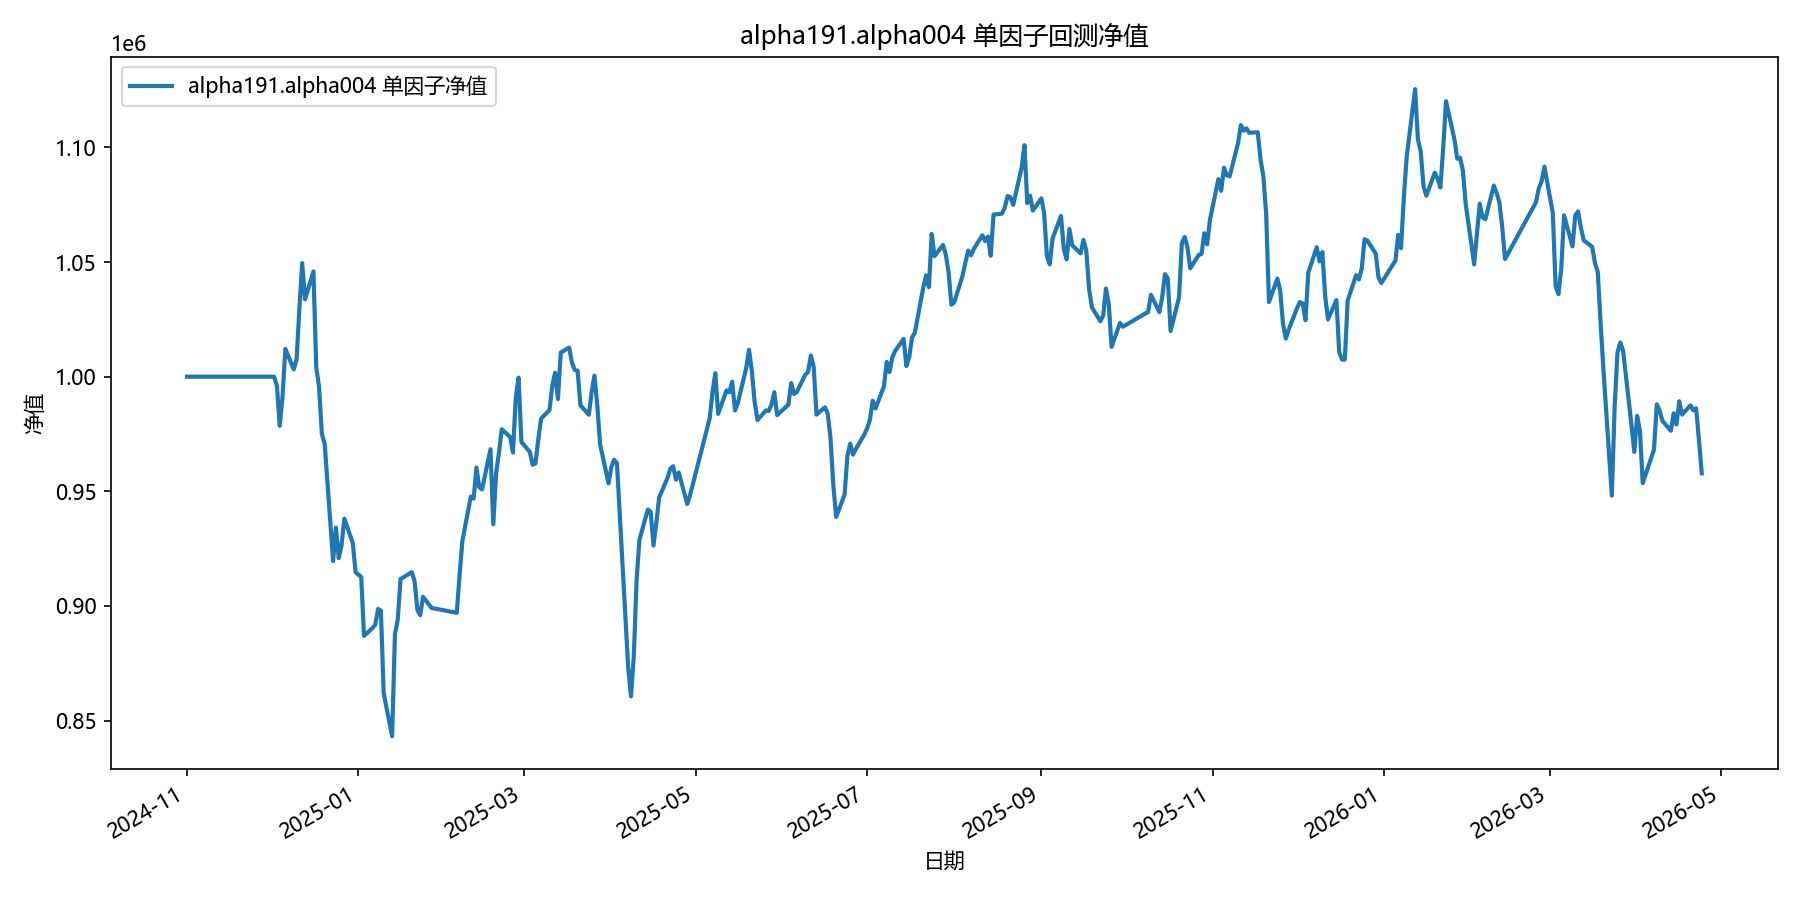

Data behind this chart, as committed beside it:
date, equity
2024-11-01, 1000000
2024-11-04, 1000000
2024-11-05, 1000000
2024-11-06, 1000000
2024-11-07, 1000000
2024-11-08, 1000000
2024-11-11, 1000000
2024-11-12, 1000000
2024-11-13, 1000000
2024-11-14, 1000000
2024-11-15, 1000000
2024-11-18, 1000000
2024-11-19, 1000000
2024-11-20, 1000000
2024-11-21, 1000000
2024-11-22, 1000000
2024-11-25, 1000000
2024-11-26, 1000000
2024-11-27, 1000000
2024-11-28, 1000000
2024-11-29, 1000000
2024-12-02, 1000000
2024-12-03, 996075
2024-12-04, 978560
2024-12-05, 991214
2024-12-06, 1012146
2024-12-09, 1003174
2024-12-10, 1007524
2024-12-11, 1029590
2024-12-12, 1049550
2024-12-13, 1033742
2024-12-16, 1045902
2024-12-17, 1004174
2024-12-18, 995592
2024-12-19, 975096
2024-12-20, 970729
2024-12-23, 919623
2024-12-24, 934160
2024-12-25, 920896
2024-12-26, 926421
2024-12-27, 938090
2024-12-30, 927462
2024-12-31, 914733
2025-01-02, 912651
2025-01-03, 886953
2025-01-06, 890368
2025-01-07, 891793
2025-01-08, 898684
2025-01-09, 898023
2025-01-10, 861911
2025-01-13, 843205
2025-01-14, 887583
2025-01-15, 894060
2025-01-16, 911736
2025-01-17, 912470
2025-01-20, 914764
2025-01-21, 910802
2025-01-22, 898186
2025-01-23, 896006
2025-01-24, 904009
... 299 more rows
